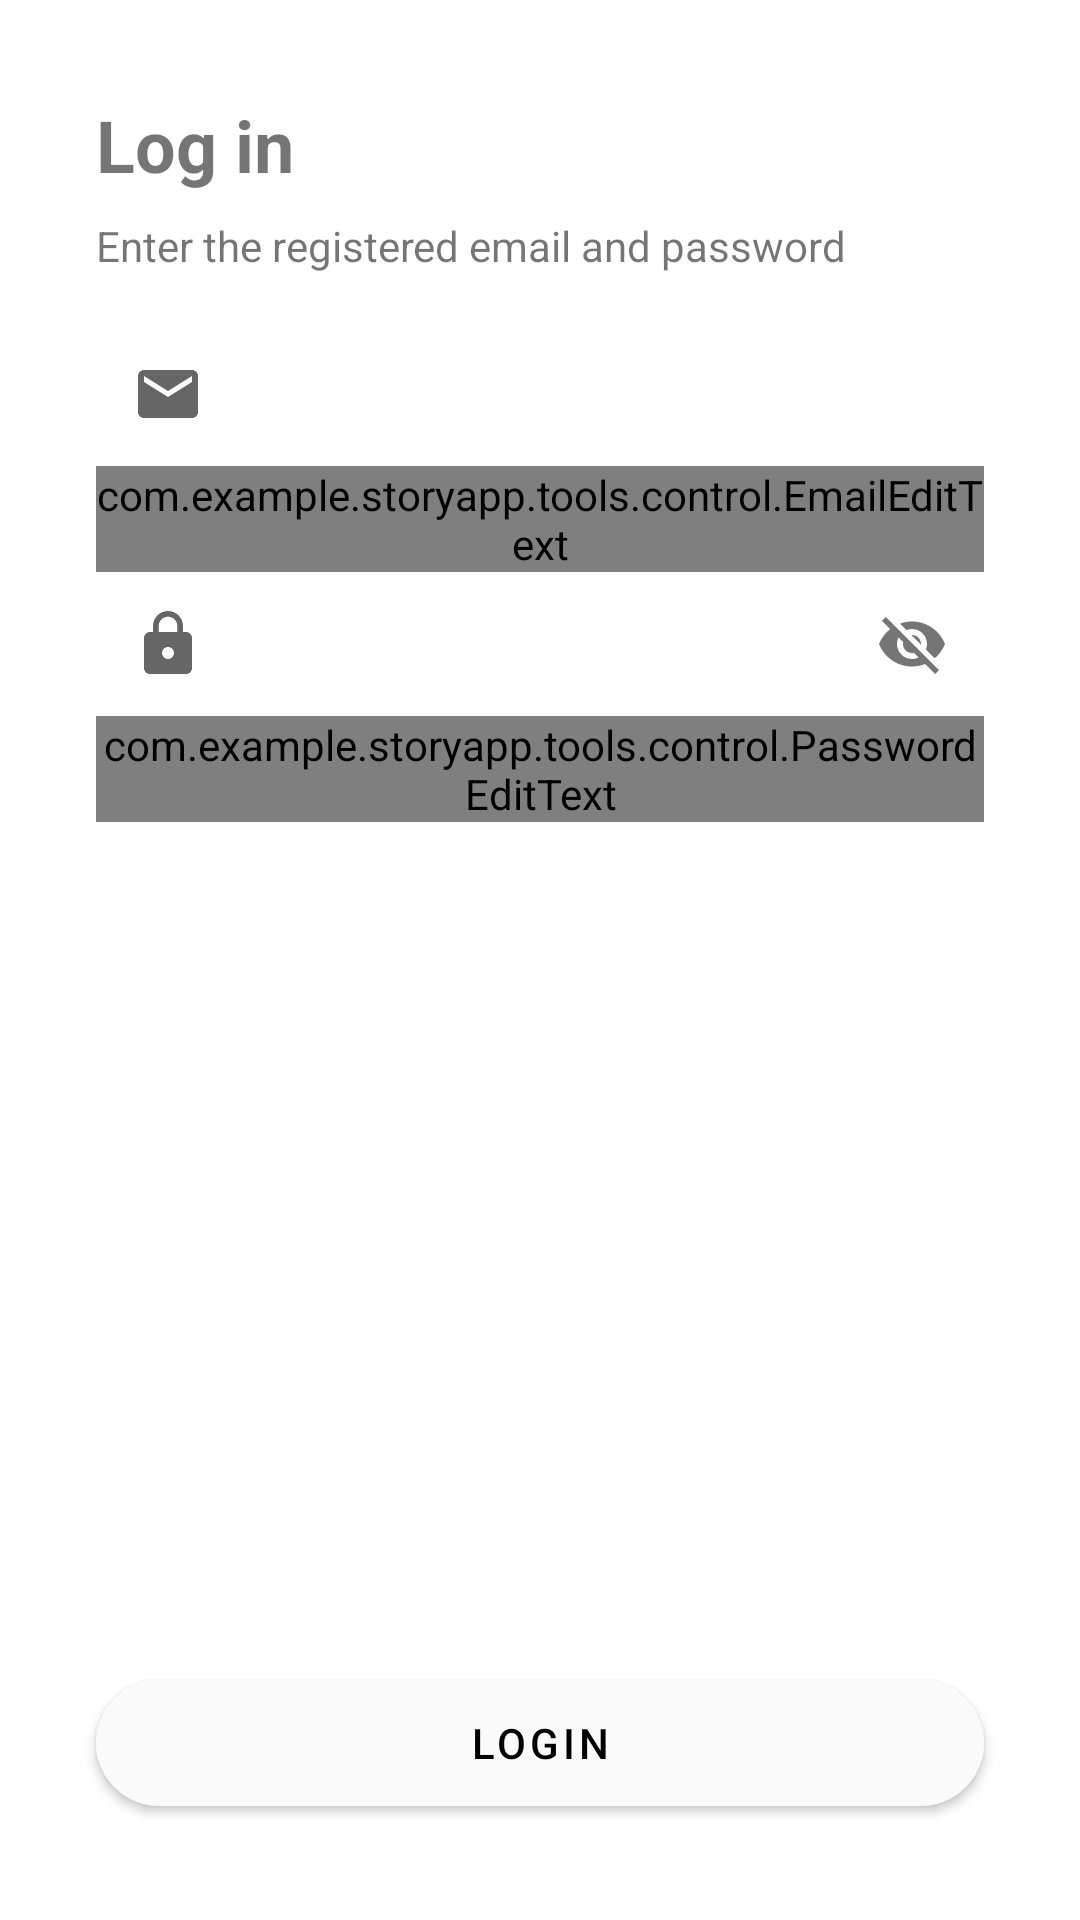

Produce the Android XML layout that renders to this screen, including the resource entries it uses.
<!-- AndroidManifest.xml: application theme Theme.StoryApp -->
<!-- res/layout/activity_login.xml -->
<?xml version="1.0" encoding="utf-8"?>
<androidx.constraintlayout.widget.ConstraintLayout xmlns:android="http://schemas.android.com/apk/res/android"
    xmlns:app="http://schemas.android.com/apk/res-auto"
    xmlns:tools="http://schemas.android.com/tools"
    android:id="@+id/activity_login"
    android:layout_width="match_parent"
    android:layout_height="match_parent"
    tools:context=".ui.login.LoginActivity">

    <TextView
        android:id="@+id/title_text_view"
        android:layout_width="wrap_content"
        android:layout_height="wrap_content"
        android:layout_marginStart="@dimen/margin32dp"
        android:layout_marginTop="@dimen/margin32dp"
        android:text="@string/title_login"
        android:textSize="24sp"
        android:textStyle="bold"
        android:fontFamily="sans-serif"
        app:layout_constraintStart_toStartOf="parent"
        app:layout_constraintTop_toTopOf="parent" />

    <TextView
        android:id="@+id/subtitle_text_view"
        android:layout_width="wrap_content"
        android:layout_height="wrap_content"
        android:layout_marginStart="@dimen/margin32dp"
        android:layout_marginTop="8dp"
        android:text="@string/subtitle_login"
        android:fontFamily="sans-serif"
        app:layout_constraintStart_toStartOf="parent"
        app:layout_constraintTop_toBottomOf="@id/title_text_view" />

    <com.google.android.material.textfield.TextInputLayout
        android:id="@+id/email_edit_text_layout"
        style="@style/Widget.MaterialComponents.TextInputLayout.OutlinedBox.Dense"
        android:layout_width="0dp"
        android:layout_height="wrap_content"
        android:layout_marginTop="@dimen/margin16dp"
        android:layout_marginStart="@dimen/margin32dp"
        android:layout_marginEnd="@dimen/margin32dp"
        app:layout_constraintEnd_toEndOf="parent"
        app:layout_constraintStart_toStartOf="parent"
        app:layout_constraintTop_toBottomOf="@+id/subtitle_text_view"
        app:startIconDrawable="@drawable/baseline_email_24">

        <com.example.storyapp.tools.control.EmailEditText
            android:id="@+id/ed_login_email"
            android:layout_width="match_parent"
            android:layout_height="wrap_content"
            android:ems="10"
            android:inputType="textEmailAddress"
            android:hint="@string/email"
            tools:ignore="SpeakableTextPresentCheck" />
    </com.google.android.material.textfield.TextInputLayout>

    <com.google.android.material.textfield.TextInputLayout
        android:id="@+id/password_edit_text_layout"
        style="@style/Widget.MaterialComponents.TextInputLayout.OutlinedBox.Dense"
        android:layout_width="0dp"
        android:layout_height="wrap_content"
        app:layout_constraintEnd_toEndOf="@id/email_edit_text_layout"
        app:layout_constraintStart_toStartOf="@id/email_edit_text_layout"
        app:layout_constraintTop_toBottomOf="@+id/email_edit_text_layout"
        app:startIconDrawable="@drawable/baseline_lock_24"
        app:passwordToggleEnabled="true">

        <com.example.storyapp.tools.control.PasswordEditText
            android:id="@+id/ed_login_password"
            android:layout_width="match_parent"
            android:layout_height="wrap_content"
            android:ems="10"
            android:inputType="textPassword"
            android:hint="@string/password"
            app:passwordToggleEnabled="true"
            tools:ignore="SpeakableTextPresentCheck" />
    </com.google.android.material.textfield.TextInputLayout>

    <com.google.android.material.button.MaterialButton
        android:id="@+id/sign_in_button"
        android:layout_width="0dp"
        android:layout_height="@dimen/btn_height"
        android:layout_marginStart="@dimen/margin32dp"
        android:layout_marginEnd="@dimen/margin32dp"
        android:layout_marginBottom="@dimen/margin32dp"
        android:text="@string/login"
        app:cornerRadius="50dp"
        app:layout_constraintEnd_toEndOf="parent"
        app:layout_constraintStart_toStartOf="parent"
        app:layout_constraintBottom_toBottomOf="parent"/>

    <androidx.constraintlayout.widget.Guideline
        android:id="@+id/guideline_horizontal"
        android:layout_width="wrap_content"
        android:layout_height="64dp"
        android:orientation="horizontal"
        app:layout_constraintEnd_toEndOf="parent"
        app:layout_constraintGuide_percent="0.5"
        app:layout_constraintStart_toStartOf="parent" />

    <androidx.constraintlayout.widget.Guideline
        android:id="@+id/guideline_vertical"
        android:layout_width="wrap_content"
        android:layout_height="64dp"
        android:orientation="vertical"
        app:layout_constraintEnd_toEndOf="parent"
        app:layout_constraintGuide_percent="0.5"
        app:layout_constraintStart_toStartOf="parent" />

    <ProgressBar
        android:id="@+id/progress_bar"
        style="?android:attr/progressBarStyle"
        android:layout_width="wrap_content"
        android:layout_height="wrap_content"
        android:layout_marginBottom="8dp"
        android:visibility="gone"
        app:layout_constraintBottom_toTopOf="@id/sign_in_button"
        app:layout_constraintStart_toStartOf="parent"
        app:layout_constraintEnd_toEndOf="parent" />

</androidx.constraintlayout.widget.ConstraintLayout>
<!-- resources referenced by this layout -->
<resources>
  <dimen name="btn_height">54dp</dimen>
  <dimen name="margin16dp">16dp</dimen>
  <dimen name="margin32dp">32dp</dimen>
  <!-- drawable baseline_email_24 (drawable) -->
  <vector android:height="24dp" android:tint="#8d8d8d"
      android:viewportHeight="24" android:viewportWidth="24"
      android:width="24dp" xmlns:android="http://schemas.android.com/apk/res/android">
      <path android:fillColor="@android:color/white" android:pathData="M20,4L4,4c-1.1,0 -1.99,0.9 -1.99,2L2,18c0,1.1 0.9,2 2,2h16c1.1,0 2,-0.9 2,-2L22,6c0,-1.1 -0.9,-2 -2,-2zM20,8l-8,5 -8,-5L4,6l8,5 8,-5v2z"/>
  </vector>
  <!-- drawable baseline_lock_24 (drawable) -->
  <vector android:height="24dp" android:tint="#8d8d8d"
      android:viewportHeight="24" android:viewportWidth="24"
      android:width="24dp" xmlns:android="http://schemas.android.com/apk/res/android">
      <path android:fillColor="@android:color/white" android:pathData="M18,8h-1L17,6c0,-2.76 -2.24,-5 -5,-5S7,3.24 7,6v2L6,8c-1.1,0 -2,0.9 -2,2v10c0,1.1 0.9,2 2,2h12c1.1,0 2,-0.9 2,-2L20,10c0,-1.1 -0.9,-2 -2,-2zM12,17c-1.1,0 -2,-0.9 -2,-2s0.9,-2 2,-2 2,0.9 2,2 -0.9,2 -2,2zM15.1,8L8.9,8L8.9,6c0,-1.71 1.39,-3.1 3.1,-3.1 1.71,0 3.1,1.39 3.1,3.1v2z"/>
  </vector>
  <string name="email">Email</string>
  <string name="login">Login</string>
  <string name="password">Password</string>
  <string name="subtitle_login">Enter the registered email and password</string>
  <string name="title_login">Log in</string>
  <style name="Theme.StoryApp" parent="Theme.MaterialComponents.DayNight">
          
          <item name="colorPrimary">@color/primaryColor</item>
          <item name="colorPrimaryVariant">@color/primaryDarkColor</item>
          <item name="colorOnPrimary">@color/primaryTextColor</item>
          
          <item name="colorSecondary">@color/secondaryColor</item>
          <item name="colorSecondaryVariant">@color/secondaryDarkColor</item>
          <item name="colorOnSecondary">@color/secondaryTextColor</item>
          
          <item name="android:statusBarColor">?attr/colorPrimaryVariant</item>
          
      </style>
  <color name="primaryColor">#fafafa</color>
  <color name="primaryDarkColor">#c7c7c7</color>
  <color name="primaryTextColor">#000000</color>
  <color name="secondaryColor">#bdbdbd</color>
  <color name="secondaryDarkColor">#8d8d8d</color>
  <color name="secondaryTextColor">#000000</color>
</resources>
